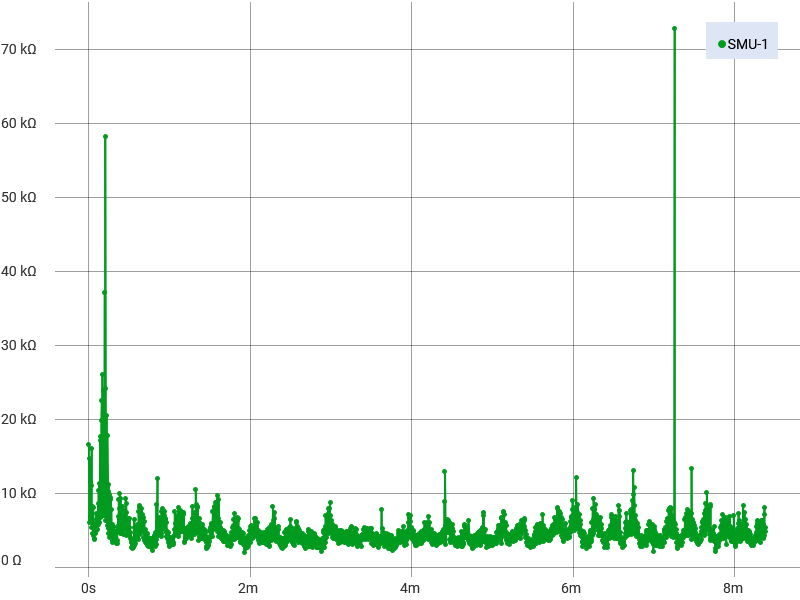

The file beside this chart, header and first rows:
Index, SMU-1 Time (s), SMU-1 Voltage (V), SMU-1 Current (A), SMU-1 Resistance (Ω)
1, 0, 8.50439100759104E-05, 5.15513409737878E-09, 16497
2, 0.02504, 8.26120376586914E-05, 8.87928042203612E-09, 9304
3, 0.05008, 8.81910309544764E-05, 5.33055066753718E-09, 16544
4, 0.07512, 8.17775726318359E-05, 6.41546238355772E-09, 12747
5, 0.1002, 8.55684265843593E-05, 5.48870549010871E-09, 15590
6, 0.1252, 8.24213057057932E-05, 1.07064721532879E-08, 7698
7, 0.1502, 7.07387953298166E-05, 5.73322767039031E-09, 12338
8, 0.1753, 7.28845625417307E-05, 9.33315735807128E-09, 7809
9, 0.2003, 7.42673873901367E-05, 7.68294317055052E-09, 9667
10, 0.2254, 7.10487365722656E-05, 1.02885726604995E-08, 6906
11, 0.2504, 6.96897550369613E-05, 6.37745856124639E-09, 10928
12, 0.2754, 7.3242190410383E-05, 7.73824471167472E-09, 9465
13, 0.3005, 6.99043303029612E-05, 6.81349066056214E-09, 10260
14, 0.3255, 8.03947477834299E-05, 7.37315408727568E-09, 10904
15, 0.3505, 5.7601930166129E-05, 6.14925621533757E-09, 9367
16, 0.3756, 6.70433073537424E-05, 6.01414429368674E-09, 11148
17, 0.4006, 6.5231324697379E-05, 1.07617017519601E-08, 6061
18, 0.4257, 6.91890745656565E-05, 8.64453308935254E-09, 8004
19, 0.4507, 6.10113165748771E-05, 6.2752247842468E-09, 9723
20, 0.4757, 6.94990158081055E-05, 5.93698024076161E-09, 11706
21, 0.5008, 7.14540510671213E-05, 4.90840657008107E-09, 14557
22, 0.5258, 7.09533705958165E-05, 6.21273521517196E-09, 11421
23, 0.5509, 7.38620801712386E-05, 6.86341516953348E-09, 10762
24, 0.5759, 6.14881500951014E-05, 7.48491313373734E-09, 8215
25, 0.6009, 6.9046021963004E-05, 8.98343355260067E-09, 7686
26, 0.626, 6.12020521657541E-05, 7.66129470974874E-09, 7988
27, 0.651, 7.88688703323714E-05, 8.38240410416802E-09, 9409
28, 0.6761, 7.24554047337733E-05, 6.10233552578165E-09, 11873
29, 0.7011, 7.3242190410383E-05, 6.04479311050454E-09, 12117
30, 0.7261, 6.80446610203944E-05, 8.44820746692676E-09, 8054
31, 0.7512, 7.18593582860194E-05, 9.06045460880023E-09, 7931
32, 0.7762, 7.02142715454102E-05, 9.83295489476177E-09, 7141
33, 0.8013, 7.57694288040511E-05, 6.05564132172276E-09, 12512
34, 0.8263, 7.20500975148752E-05, 9.80343806133988E-09, 7349
35, 0.8513, 8.13484220998362E-05, 5.54246915029921E-09, 14677
36, 0.8764, 7.03811674611643E-05, 6.74732936190026E-09, 10431
37, 0.9014, 6.31570801488124E-05, 7.77357822556723E-09, 8125
38, 0.9265, 6.84022888890468E-05, 9.69171498610422E-09, 7058
39, 0.9515, 6.01768515480217E-05, 6.20752560465121E-09, 9694
40, 0.9765, 7.05957427271642E-05, 8.56786996905612E-09, 8240
41, 1.002, 6.61134763504379E-05, 9.63127622100046E-09, 6864
42, 1.027, 6.79969816701487E-05, 7.24618454128745E-09, 9384
43, 1.052, 5.62429449928459E-05, 7.04315894495267E-09, 7985
44, 1.077, 6.16073593846522E-05, 5.47704681608252E-09, 11248
45, 1.102, 6.56843185424805E-05, 1.00650909828914E-08, 6526
46, 1.127, 6.41345977783203E-05, 9.4214795964831E-09, 6807
47, 1.152, 6.39677091385238E-05, 8.65283045214937E-09, 7393
48, 1.177, 7.13109984644689E-05, 6.18408924069058E-09, 11531
49, 1.202, 6.95705457474105E-05, 8.43288905372219E-09, 8250
50, 1.227, 6.58512144582346E-05, 7.30328553188997E-09, 9017
51, 1.252, 6.73532485961914E-05, 8.52547898944067E-09, 7900
52, 1.277, 7.20739408279769E-05, 8.08358180393043E-09, 8916
53, 1.302, 5.82218162890058E-05, 8.27223090027474E-09, 7038
54, 1.327, 6.40392318018712E-05, 8.49906189870353E-09, 7535
55, 1.352, 5.8484078181209E-05, 8.51044656968725E-09, 6872
56, 1.377, 6.47544875391759E-05, 9.13624731424534E-09, 7088
57, 1.402, 6.30617141723633E-05, 9.97523041945669E-09, 6322
58, 1.427, 6.34193420410156E-05, 7.73756525518365E-09, 8196
59, 1.452, 6.10113165748771E-05, 7.32102423128822E-09, 8334
60, 1.477, 6.13689408055507E-05, 8.63860893929314E-09, 7104
... 20,013 more rows
